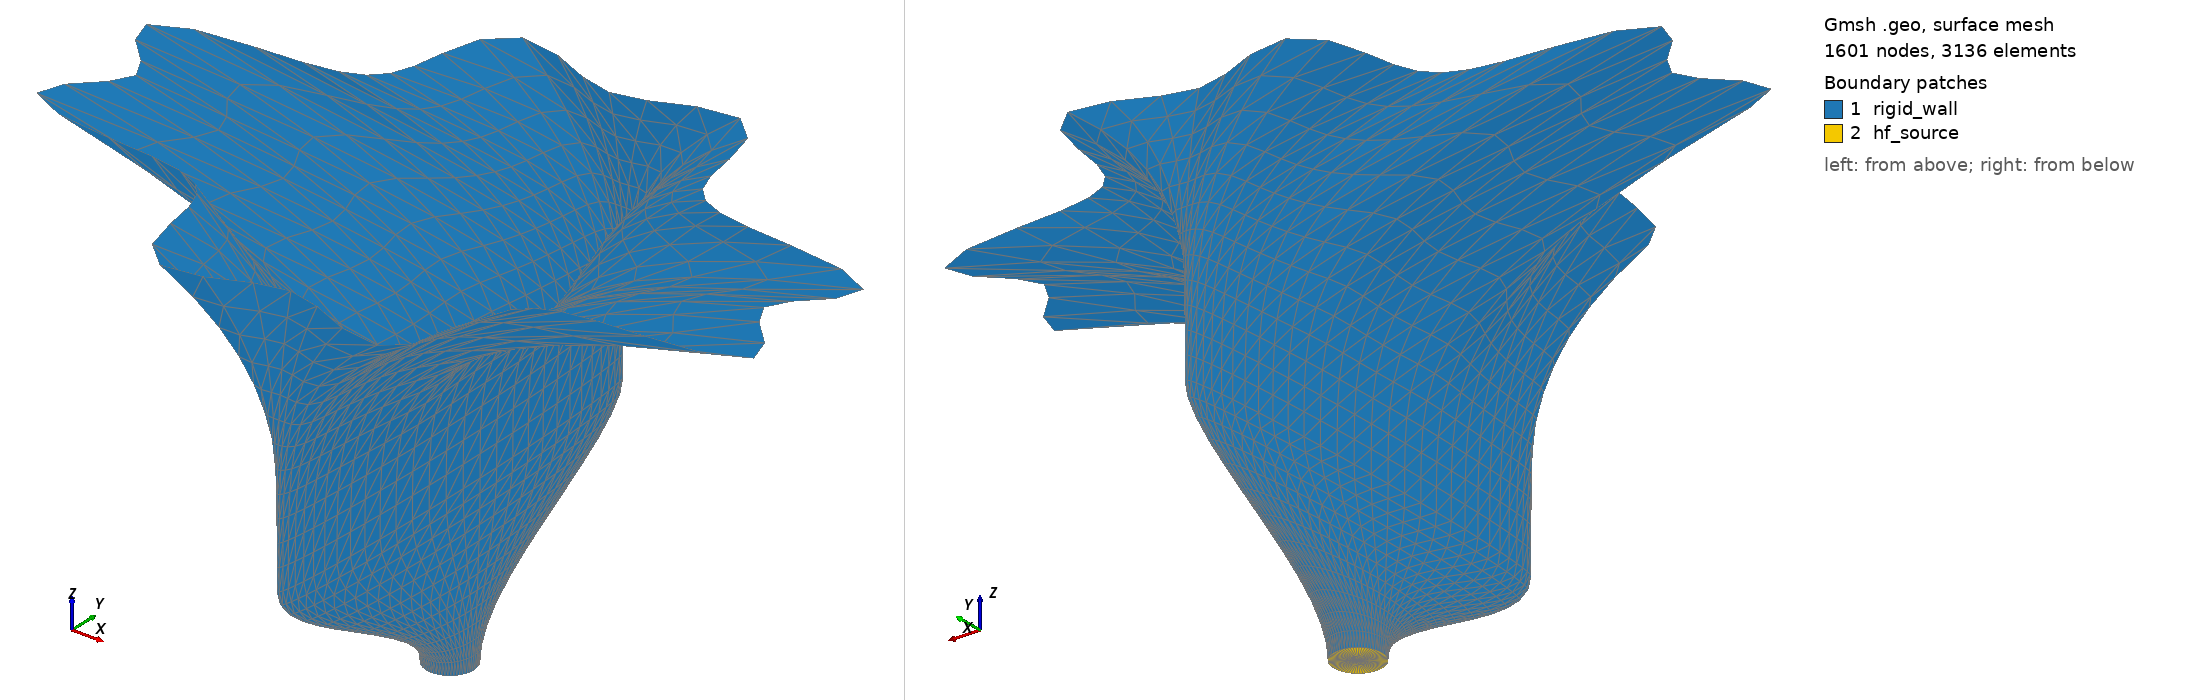

Gmsh geometry script, surface-meshed: 1601 nodes, 3136 surface elements. Boundary patches (legend numbers): 1 rigid_wall, 2 hf_source. Left view from above one corner, right view from below the opposite corner. Legend entries are the model's physical surfaces.

=== inspect.geo (drawn) ===
Merge "concept.msh";
Mesh.SurfaceFaces = 1;


Also in the case, not shown: concept.msh (merged mesh/CAD file).
